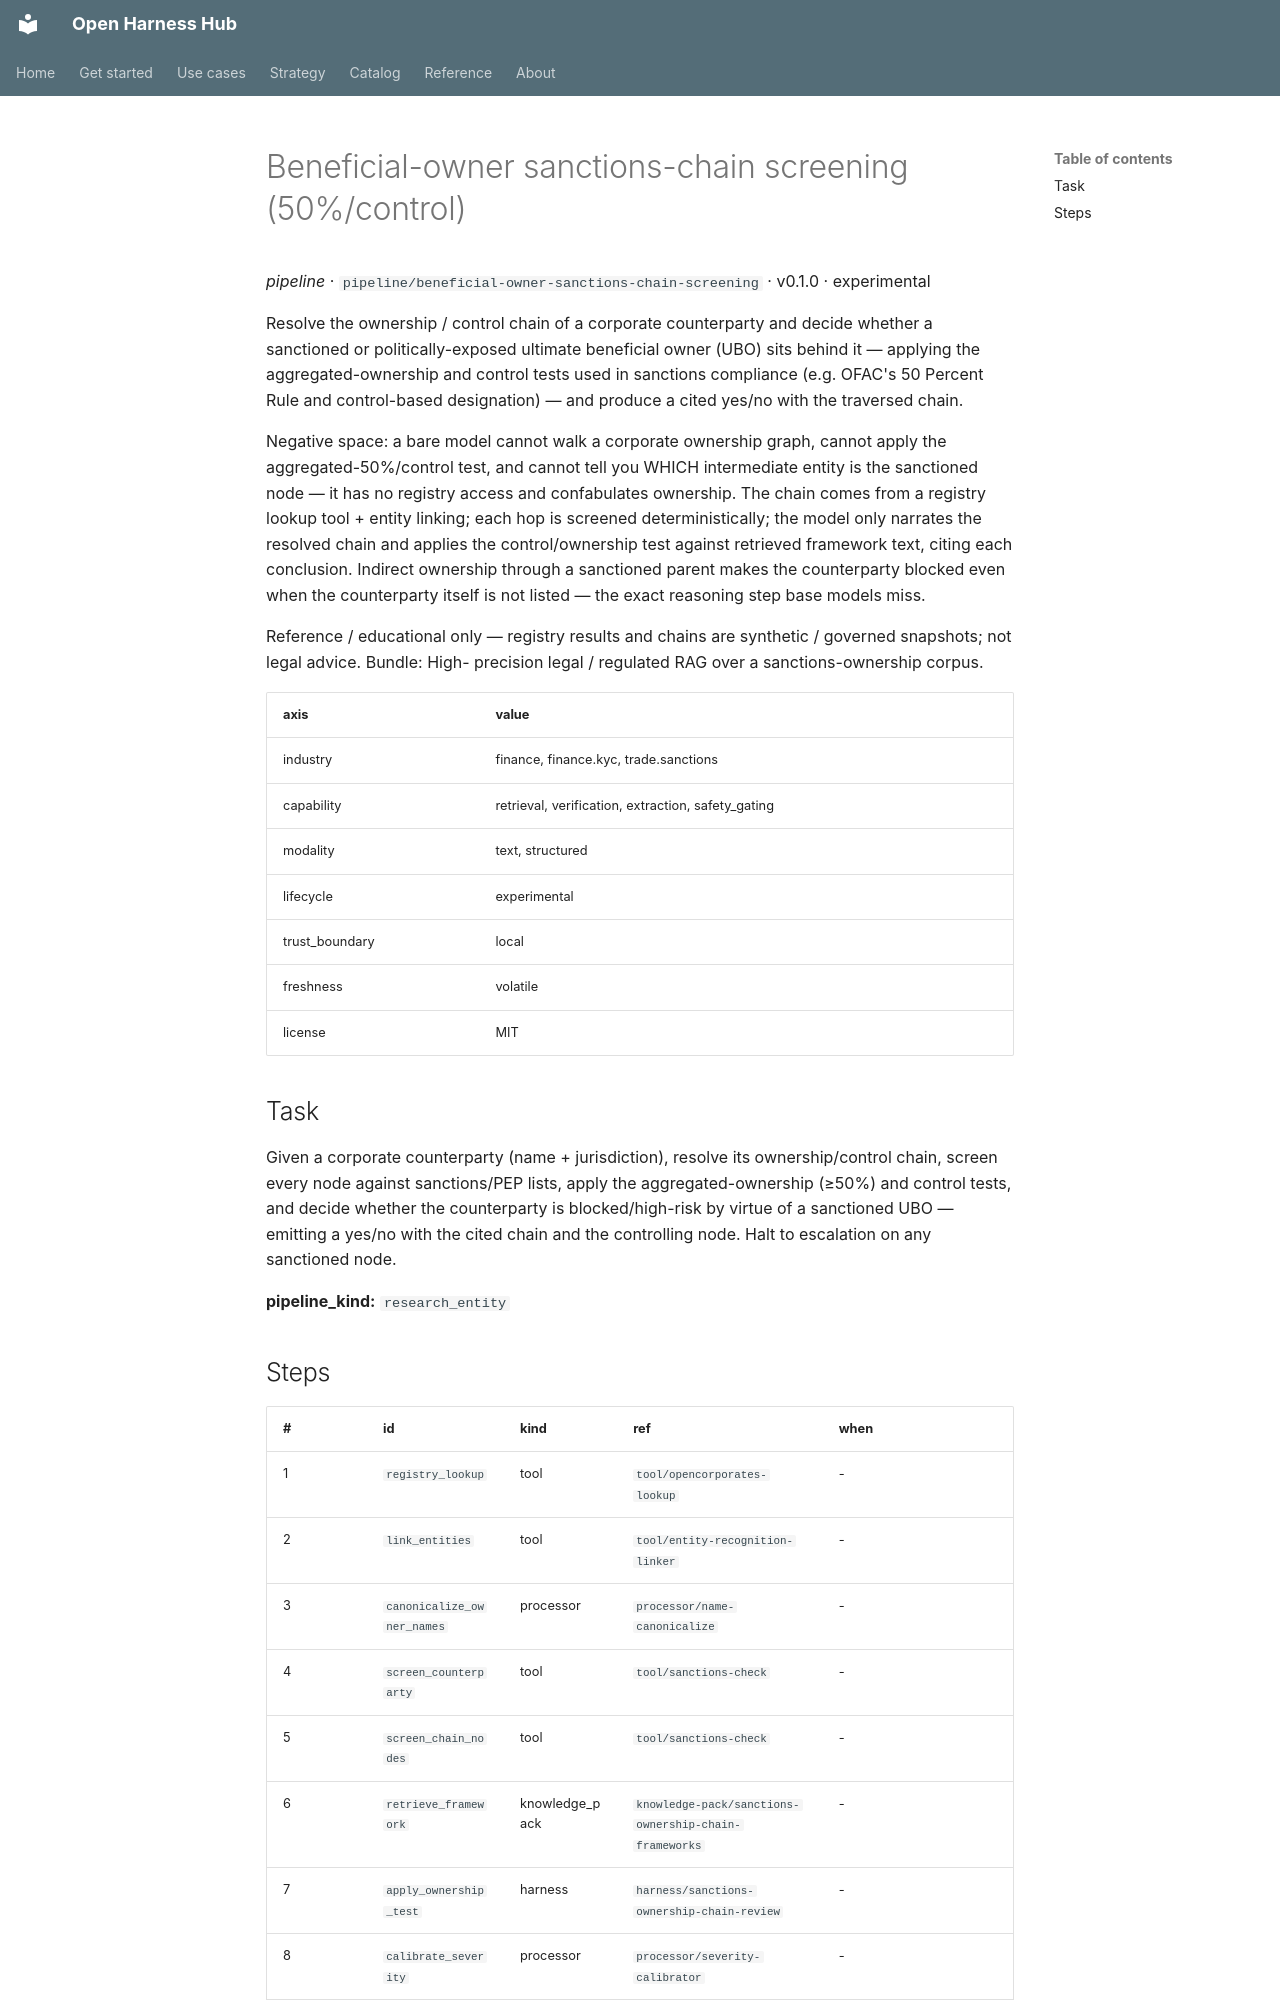

repository: Amarel-Taylor-Scott/open-harness-hub · page: catalog/pipeline_beneficial-owner-sanctions-chain-screening/index.html · generator: mkdocs

# Beneficial-owner sanctions-chain screening (50%/control)

*pipeline* · `pipeline/beneficial-owner-sanctions-chain-screening` · v0.1.0 · experimental

Resolve the ownership / control chain of a corporate counterparty and
decide whether a sanctioned or politically-exposed ultimate beneficial
owner (UBO) sits behind it — applying the aggregated-ownership and
control tests used in sanctions compliance (e.g. OFAC's 50 Percent
Rule and control-based designation) — and produce a cited yes/no with
the traversed chain.

Negative space: a bare model cannot walk a corporate ownership graph,
cannot apply the aggregated-50%/control test, and cannot tell you
WHICH intermediate entity is the sanctioned node — it has no registry
access and confabulates ownership. The chain comes from a registry
lookup tool + entity linking; each hop is screened deterministically;
the model only narrates the resolved chain and applies the
control/ownership test against retrieved framework text, citing each
conclusion. Indirect ownership through a sanctioned parent makes the
counterparty blocked even when the counterparty itself is not listed —
the exact reasoning step base models miss.

Reference / educational only — registry results and chains are
synthetic / governed snapshots; not legal advice. Bundle: High-
precision legal / regulated RAG over a sanctions-ownership corpus.

| axis | value |
|---|---|
| industry | finance, finance.kyc, trade.sanctions |
| capability | retrieval, verification, extraction, safety_gating |
| modality | text, structured |
| lifecycle | experimental |
| trust_boundary | local |
| freshness | volatile |
| license | MIT |



## Task

Given a corporate counterparty (name + jurisdiction), resolve its
ownership/control chain, screen every node against sanctions/PEP
lists, apply the aggregated-ownership (≥50%) and control tests, and
decide whether the counterparty is blocked/high-risk by virtue of a
sanctioned UBO — emitting a yes/no with the cited chain and the
controlling node. Halt to escalation on any sanctioned node.

**pipeline_kind:** `research_entity`
